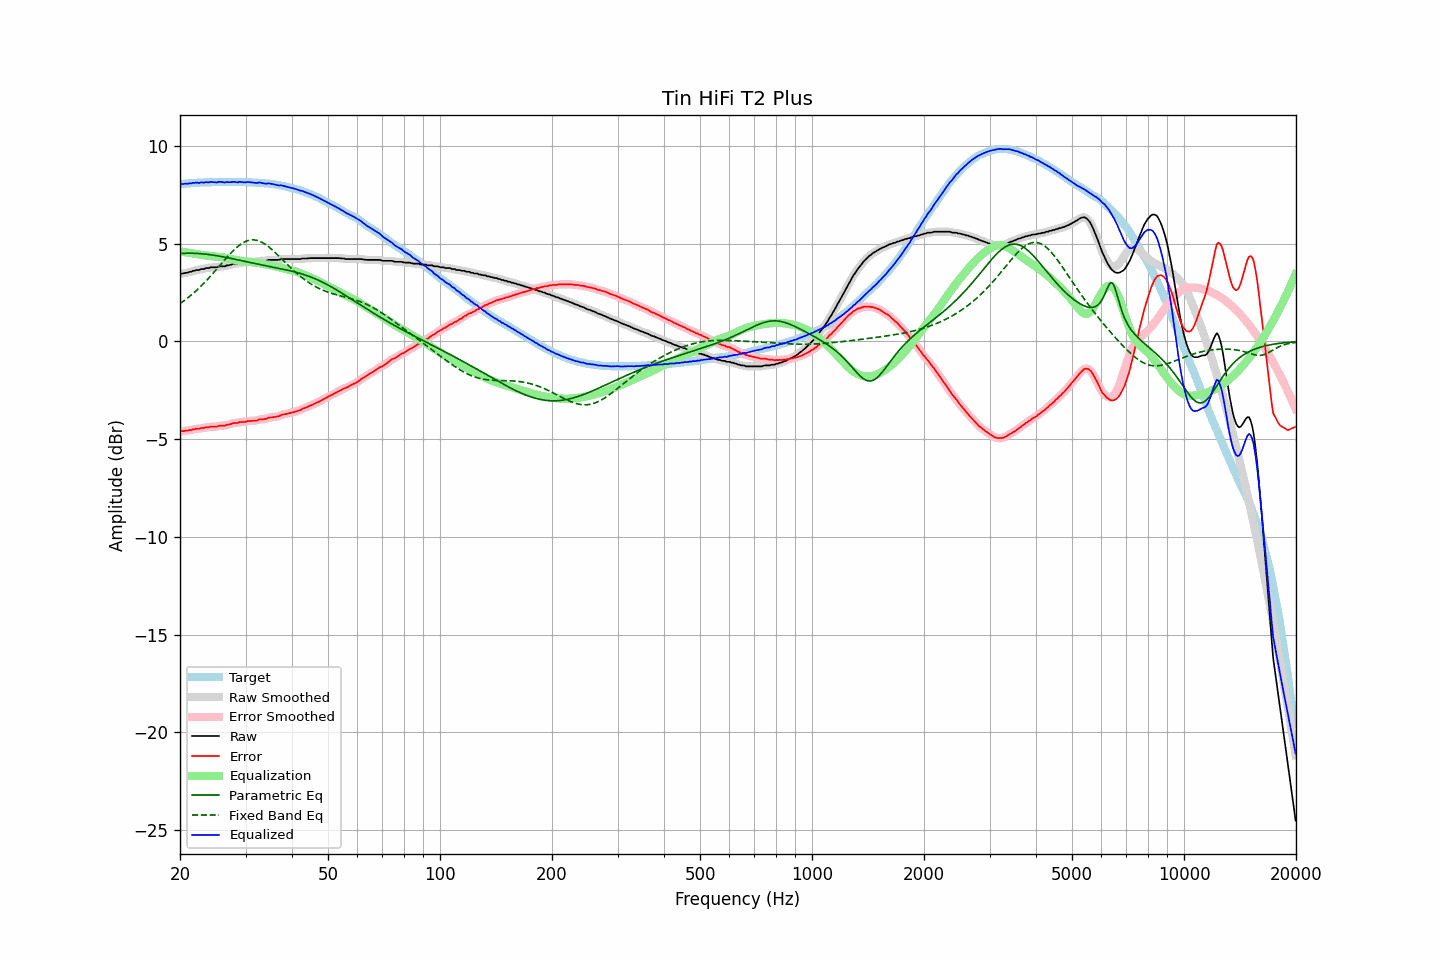

The file beside this chart, header and first rows:
frequency, raw, error, smoothed, error_smoothed, equalization, parametric_eq, fixed_band_eq, equalized_raw, equalized_smoothed, target
20.00, 3.45, -4.60, 3.45, -4.60, 4.60, 4.50, 1.94, 8.05, 8.06, 8.05
20.20, 3.48, -4.58, 3.47, -4.59, 4.59, 4.51, 2.00, 8.07, 8.06, 8.06
20.40, 3.48, -4.59, 3.48, -4.58, 4.58, 4.51, 2.05, 8.06, 8.06, 8.07
20.61, 3.51, -4.57, 3.50, -4.57, 4.57, 4.51, 2.12, 8.08, 8.07, 8.08
20.81, 3.52, -4.56, 3.52, -4.56, 4.56, 4.52, 2.18, 8.08, 8.08, 8.08
21.02, 3.53, -4.56, 3.54, -4.55, 4.55, 4.52, 2.24, 8.07, 8.08, 8.09
21.23, 3.57, -4.53, 3.56, -4.54, 4.53, 4.52, 2.31, 8.10, 8.09, 8.10
21.44, 3.57, -4.54, 3.58, -4.53, 4.52, 4.52, 2.38, 8.09, 8.10, 8.11
21.66, 3.62, -4.49, 3.61, -4.50, 4.51, 4.52, 2.45, 8.13, 8.12, 8.11
21.87, 3.62, -4.50, 3.63, -4.49, 4.49, 4.51, 2.52, 8.11, 8.12, 8.12
22.09, 3.66, -4.46, 3.64, -4.48, 4.48, 4.51, 2.59, 8.14, 8.12, 8.12
22.31, 3.66, -4.47, 3.66, -4.47, 4.47, 4.51, 2.67, 8.12, 8.13, 8.13
22.54, 3.66, -4.47, 3.68, -4.45, 4.45, 4.50, 2.75, 8.11, 8.13, 8.13
22.76, 3.71, -4.43, 3.69, -4.45, 4.44, 4.49, 2.83, 8.15, 8.13, 8.14
22.99, 3.71, -4.43, 3.71, -4.43, 4.43, 4.49, 2.91, 8.13, 8.13, 8.14
23.22, 3.71, -4.43, 3.73, -4.41, 4.41, 4.48, 2.99, 8.12, 8.14, 8.14
23.45, 3.76, -4.39, 3.74, -4.41, 4.40, 4.47, 3.08, 8.16, 8.14, 8.15
23.69, 3.76, -4.39, 3.76, -4.39, 4.39, 4.46, 3.17, 8.15, 8.15, 8.15
23.92, 3.76, -4.39, 3.78, -4.37, 4.38, 4.45, 3.26, 8.14, 8.16, 8.15
24.16, 3.80, -4.35, 3.78, -4.37, 4.37, 4.44, 3.35, 8.17, 8.16, 8.15
24.40, 3.80, -4.36, 3.80, -4.36, 4.36, 4.43, 3.44, 8.16, 8.16, 8.16
24.65, 3.80, -4.36, 3.80, -4.36, 4.36, 4.42, 3.53, 8.15, 8.15, 8.16
24.89, 3.80, -4.36, 3.80, -4.36, 4.35, 4.40, 3.63, 8.15, 8.15, 8.16
25.14, 3.80, -4.36, 3.81, -4.35, 4.34, 4.39, 3.72, 8.14, 8.15, 8.16
25.39, 3.84, -4.32, 3.83, -4.33, 4.33, 4.38, 3.82, 8.17, 8.16, 8.16
25.65, 3.85, -4.31, 3.84, -4.32, 4.33, 4.36, 3.91, 8.17, 8.17, 8.16
25.91, 3.85, -4.31, 3.85, -4.31, 4.32, 4.35, 4.01, 8.16, 8.16, 8.16
26.16, 3.85, -4.31, 3.85, -4.31, 4.30, 4.33, 4.10, 8.15, 8.15, 8.16
26.43, 3.85, -4.31, 3.86, -4.30, 4.29, 4.31, 4.20, 8.13, 8.15, 8.16
26.69, 3.90, -4.26, 3.88, -4.28, 4.27, 4.30, 4.29, 8.17, 8.15, 8.16
26.96, 3.90, -4.26, 3.90, -4.26, 4.25, 4.28, 4.38, 8.15, 8.15, 8.16
27.23, 3.92, -4.24, 3.92, -4.23, 4.24, 4.27, 4.47, 8.15, 8.16, 8.16
27.50, 3.94, -4.22, 3.94, -4.21, 4.22, 4.25, 4.56, 8.16, 8.16, 8.16
27.77, 3.98, -4.18, 3.97, -4.19, 4.20, 4.23, 4.64, 8.18, 8.17, 8.16
28.05, 3.99, -4.17, 3.98, -4.18, 4.18, 4.21, 4.72, 8.17, 8.16, 8.16
28.33, 3.99, -4.17, 3.99, -4.16, 4.16, 4.20, 4.79, 8.15, 8.16, 8.16
28.62, 3.99, -4.17, 4.01, -4.15, 4.15, 4.18, 4.86, 8.14, 8.16, 8.16
28.90, 4.04, -4.12, 4.02, -4.14, 4.14, 4.16, 4.93, 8.18, 8.16, 8.16
29.19, 4.04, -4.12, 4.03, -4.12, 4.13, 4.14, 4.99, 8.16, 8.16, 8.16
29.48, 4.04, -4.12, 4.04, -4.12, 4.12, 4.13, 5.04, 8.15, 8.16, 8.16
29.78, 4.04, -4.12, 4.04, -4.11, 4.11, 4.11, 5.09, 8.14, 8.15, 8.16
30.08, 4.05, -4.11, 4.05, -4.10, 4.10, 4.09, 5.13, 8.14, 8.15, 8.16
30.38, 4.08, -4.07, 4.07, -4.09, 4.09, 4.07, 5.16, 8.17, 8.16, 8.15
30.68, 4.08, -4.07, 4.08, -4.07, 4.08, 4.05, 5.18, 8.16, 8.16, 8.15
30.99, 4.08, -4.07, 4.08, -4.06, 4.07, 4.04, 5.19, 8.15, 8.15, 8.15
31.30, 4.08, -4.06, 4.08, -4.06, 4.06, 4.02, 5.20, 8.14, 8.14, 8.14
31.61, 4.08, -4.06, 4.07, -4.06, 4.05, 4.00, 5.20, 8.13, 8.12, 8.14
31.93, 4.08, -4.05, 4.08, -4.05, 4.04, 3.98, 5.19, 8.12, 8.12, 8.13
32.24, 4.08, -4.05, 4.09, -4.03, 4.03, 3.97, 5.17, 8.11, 8.12, 8.13
32.57, 4.13, -3.99, 4.11, -4.01, 4.02, 3.95, 5.15, 8.14, 8.13, 8.12
32.89, 4.13, -3.99, 4.13, -3.99, 4.00, 3.93, 5.11, 8.13, 8.13, 8.12
33.22, 4.13, -3.98, 4.13, -3.98, 3.99, 3.92, 5.07, 8.11, 8.12, 8.11
33.55, 4.13, -3.98, 4.13, -3.98, 3.97, 3.90, 5.03, 8.09, 8.09, 8.11
33.89, 4.13, -3.97, 4.14, -3.96, 3.95, 3.88, 4.98, 8.08, 8.09, 8.10
34.23, 4.15, -3.94, 4.15, -3.94, 3.93, 3.87, 4.92, 8.08, 8.08, 8.09
34.57, 4.18, -3.90, 4.17, -3.91, 3.92, 3.85, 4.86, 8.10, 8.09, 8.08
34.92, 4.18, -3.89, 4.18, -3.89, 3.91, 3.83, 4.79, 8.08, 8.08, 8.07
35.27, 4.18, -3.89, 4.18, -3.88, 3.89, 3.82, 4.72, 8.07, 8.07, 8.07
35.62, 4.18, -3.87, 4.18, -3.87, 3.87, 3.80, 4.65, 8.05, 8.05, 8.05
35.97, 4.18, -3.86, 4.18, -3.86, 3.85, 3.78, 4.57, 8.03, 8.03, 8.04
... 635 more rows
